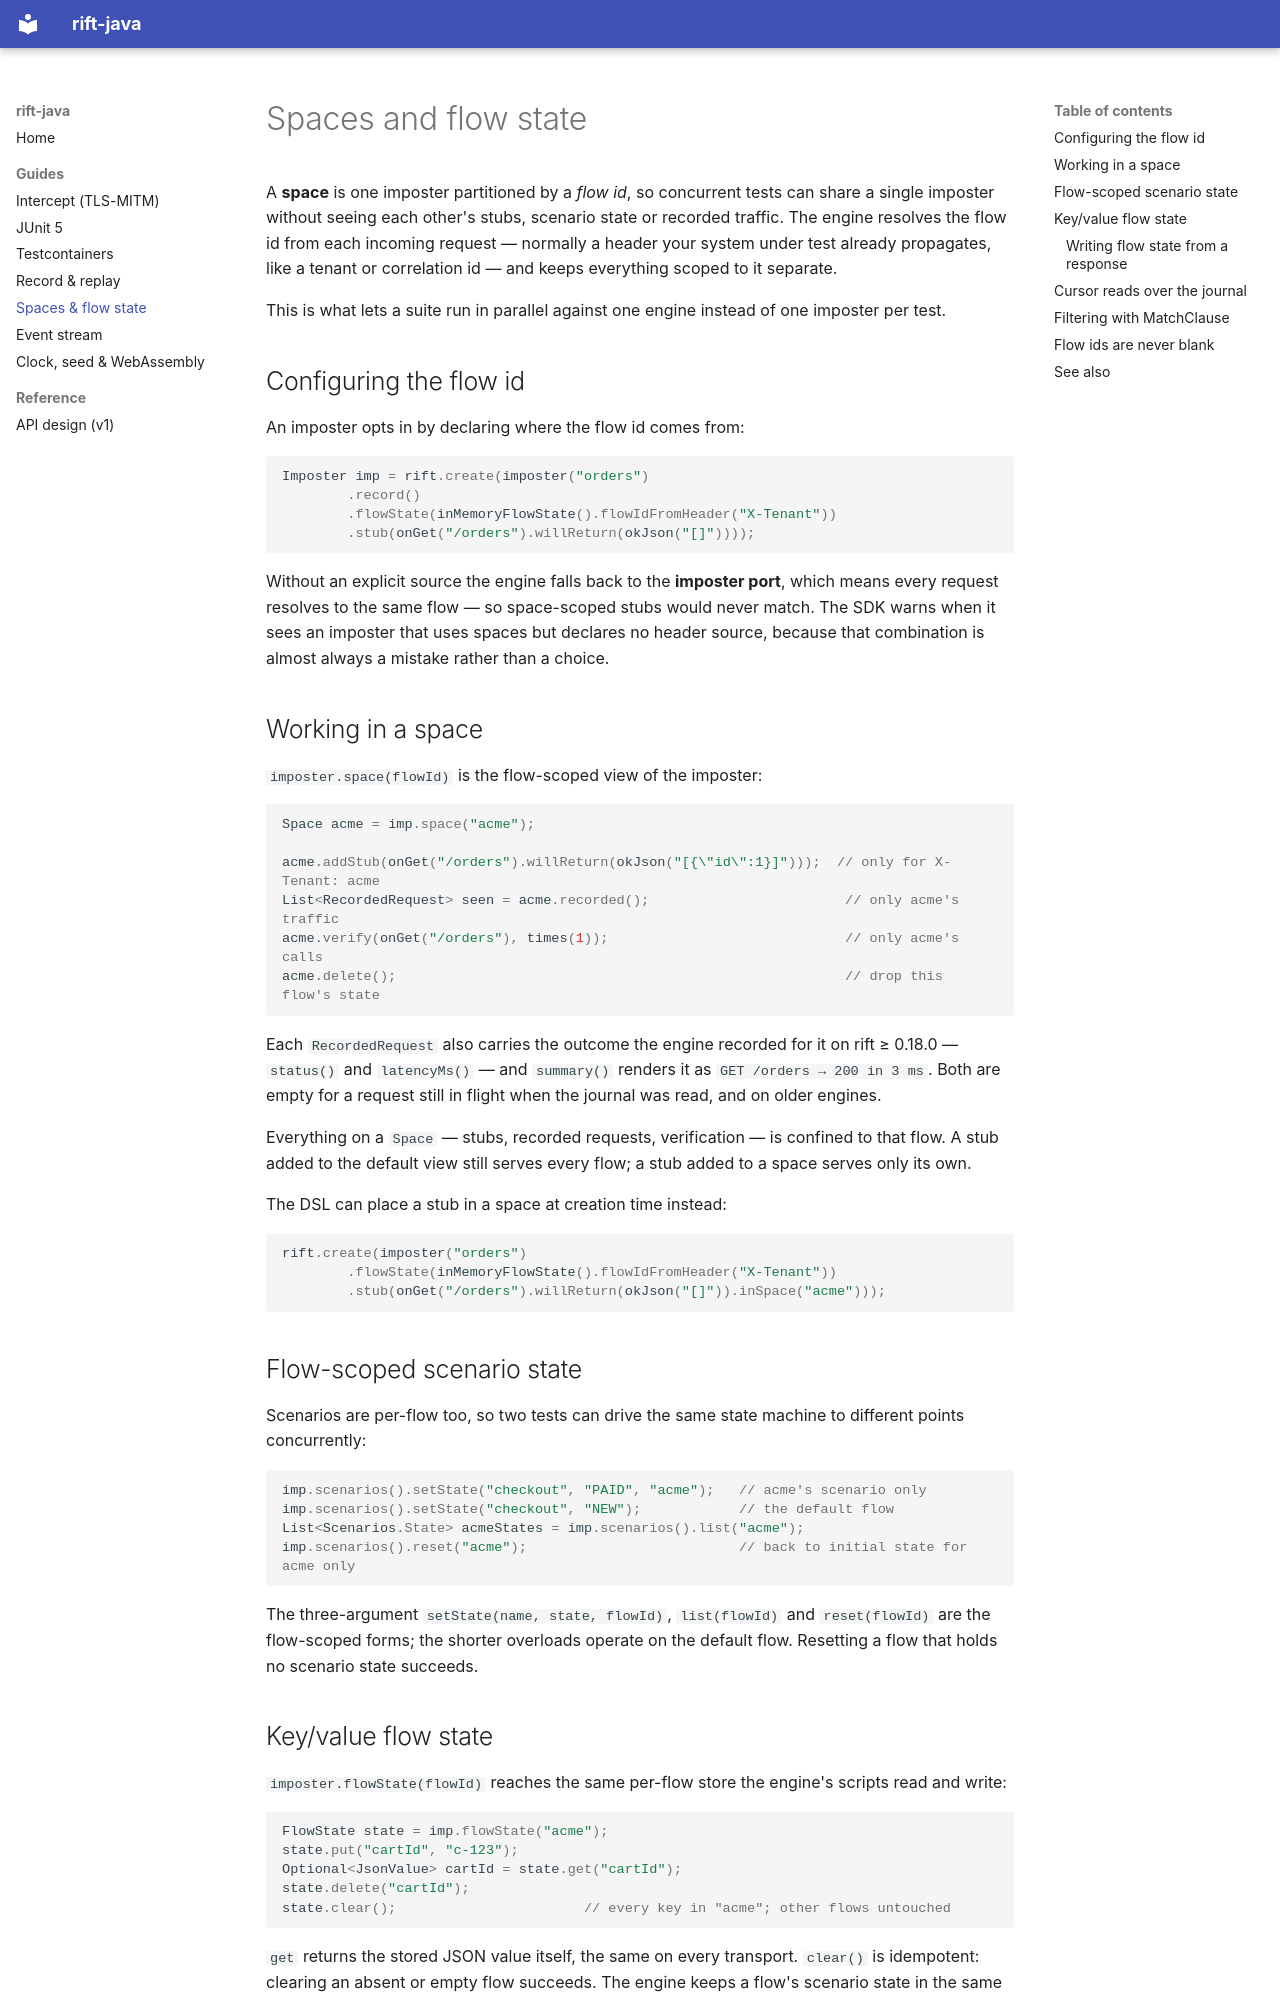

repository: achird-labs/rift-java · page: spaces/index.html · generator: mkdocs

# Spaces and flow state

A **space** is one imposter partitioned by a *flow id*, so concurrent tests can share a single
imposter without seeing each other's stubs, scenario state or recorded traffic. The engine resolves
the flow id from each incoming request — normally a header your system under test already
propagates, like a tenant or correlation id — and keeps everything scoped to it separate.

This is what lets a suite run in parallel against one engine instead of one imposter per test.

## Configuring the flow id

An imposter opts in by declaring where the flow id comes from:

```java
Imposter imp = rift.create(imposter("orders")
        .record()
        .flowState(inMemoryFlowState().flowIdFromHeader("X-Tenant"))
        .stub(onGet("/orders").willReturn(okJson("[]"))));
```

Without an explicit source the engine falls back to the **imposter port**, which means every request
resolves to the same flow — so space-scoped stubs would never match. The SDK warns when it sees an
imposter that uses spaces but declares no header source, because that combination is almost always a
mistake rather than a choice.

## Working in a space

`imposter.space(flowId)` is the flow-scoped view of the imposter:

```java
Space acme = imp.space("acme");

acme.addStub(onGet("/orders").willReturn(okJson("[{\"id\":1}]")));  // only for X-Tenant: acme
List<RecordedRequest> seen = acme.recorded();                        // only acme's traffic
acme.verify(onGet("/orders"), times(1));                             // only acme's calls
acme.delete();                                                       // drop this flow's state
```

Each `RecordedRequest` also carries the outcome the engine recorded for it on rift ≥ 0.18.0 —
`status()` and `latencyMs()` — and `summary()` renders it as `GET /orders → 200 in 3 ms`. Both are
empty for a request still in flight when the journal was read, and on older engines.

Everything on a `Space` — stubs, recorded requests, verification — is confined to that flow. A stub
added to the default view still serves every flow; a stub added to a space serves only its own.

The DSL can place a stub in a space at creation time instead:

```java
rift.create(imposter("orders")
        .flowState(inMemoryFlowState().flowIdFromHeader("X-Tenant"))
        .stub(onGet("/orders").willReturn(okJson("[]")).inSpace("acme")));
```

## Flow-scoped scenario state

Scenarios are per-flow too, so two tests can drive the same state machine to different points
concurrently:

```java
imp.scenarios().setState("checkout", "PAID", "acme");   // acme's scenario only
imp.scenarios().setState("checkout", "NEW");            // the default flow
List<Scenarios.State> acmeStates = imp.scenarios().list("acme");
imp.scenarios().reset("acme");                          // back to initial state for acme only
```

The three-argument `setState(name, state, flowId)`, `list(flowId)` and `reset(flowId)` are the
flow-scoped forms; the shorter overloads operate on the default flow. Resetting a flow that holds no
scenario state succeeds.
